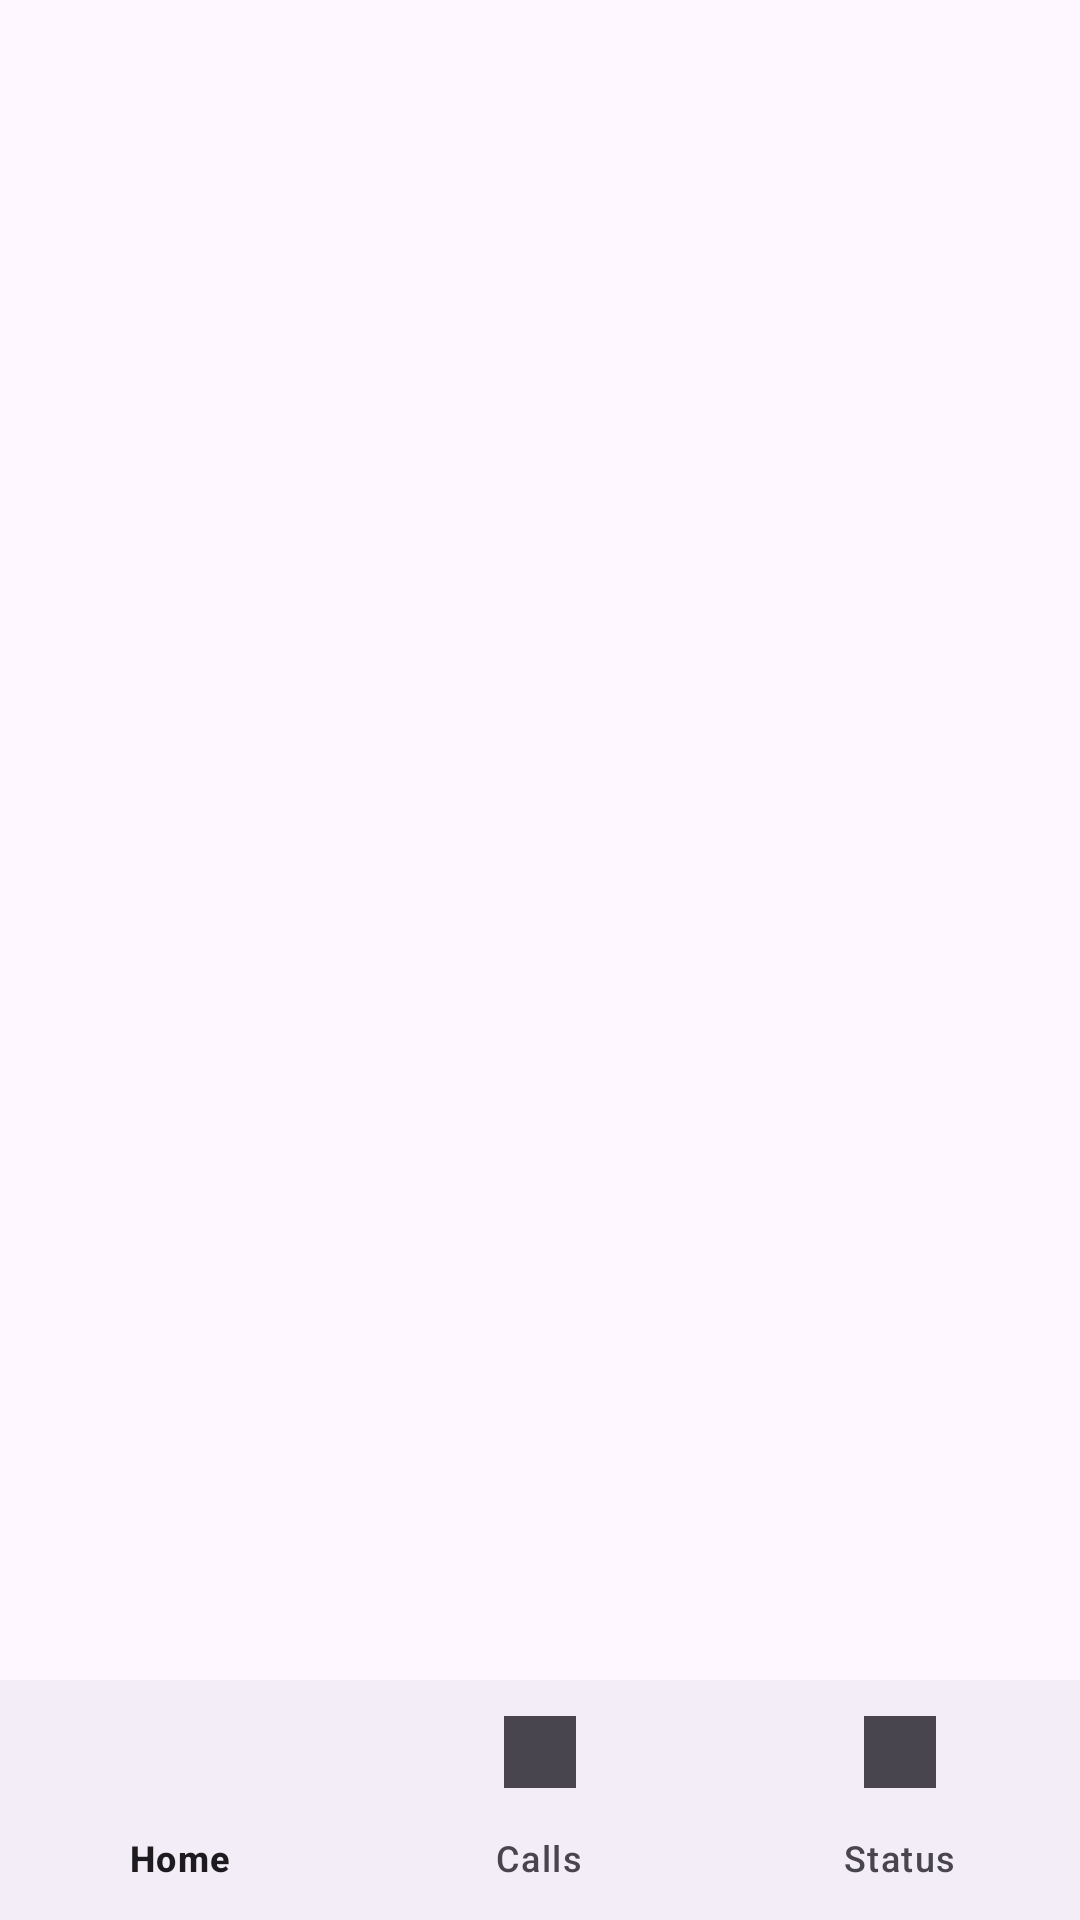

Android layout source for this screen:
<!-- AndroidManifest.xml: application theme Theme.BottomNavigationBarDemo -->
<!-- res/layout/activity_main.xml -->
<?xml version="1.0" encoding="utf-8"?>
<androidx.constraintlayout.widget.ConstraintLayout xmlns:android="http://schemas.android.com/apk/res/android"
    xmlns:app="http://schemas.android.com/apk/res-auto"
    xmlns:tools="http://schemas.android.com/tools"
    android:id="@+id/container"
    android:layout_width="match_parent"
    android:layout_height="match_parent"
    tools:context=".MainActivity">

    <FrameLayout
        android:id="@+id/frlayout"
        android:layout_width="match_parent"
        android:layout_height="0dp"
        app:layout_constraintBottom_toTopOf="@id/bottomnavview"
        app:layout_constraintEnd_toEndOf="parent"
        app:layout_constraintStart_toStartOf="parent"
        app:layout_constraintTop_toTopOf="parent">

    </FrameLayout>

    <com.google.android.material.bottomnavigation.BottomNavigationView
        android:id="@+id/bottomnavview"
        app:menu="@menu/menu_view"
        android:layout_width="match_parent"
        android:layout_height="wrap_content"
        app:layout_constraintBottom_toBottomOf="parent">

    </com.google.android.material.bottomnavigation.BottomNavigationView>

</androidx.constraintlayout.widget.ConstraintLayout>
<!-- resources referenced by this layout -->
<resources>
  <style name="Theme.BottomNavigationBarDemo" parent="Base.Theme.BottomNavigationBarDemo" />
  <style name="Base.Theme.BottomNavigationBarDemo" parent="Theme.Material3.DayNight.NoActionBar">
          
          
      </style>
</resources>
